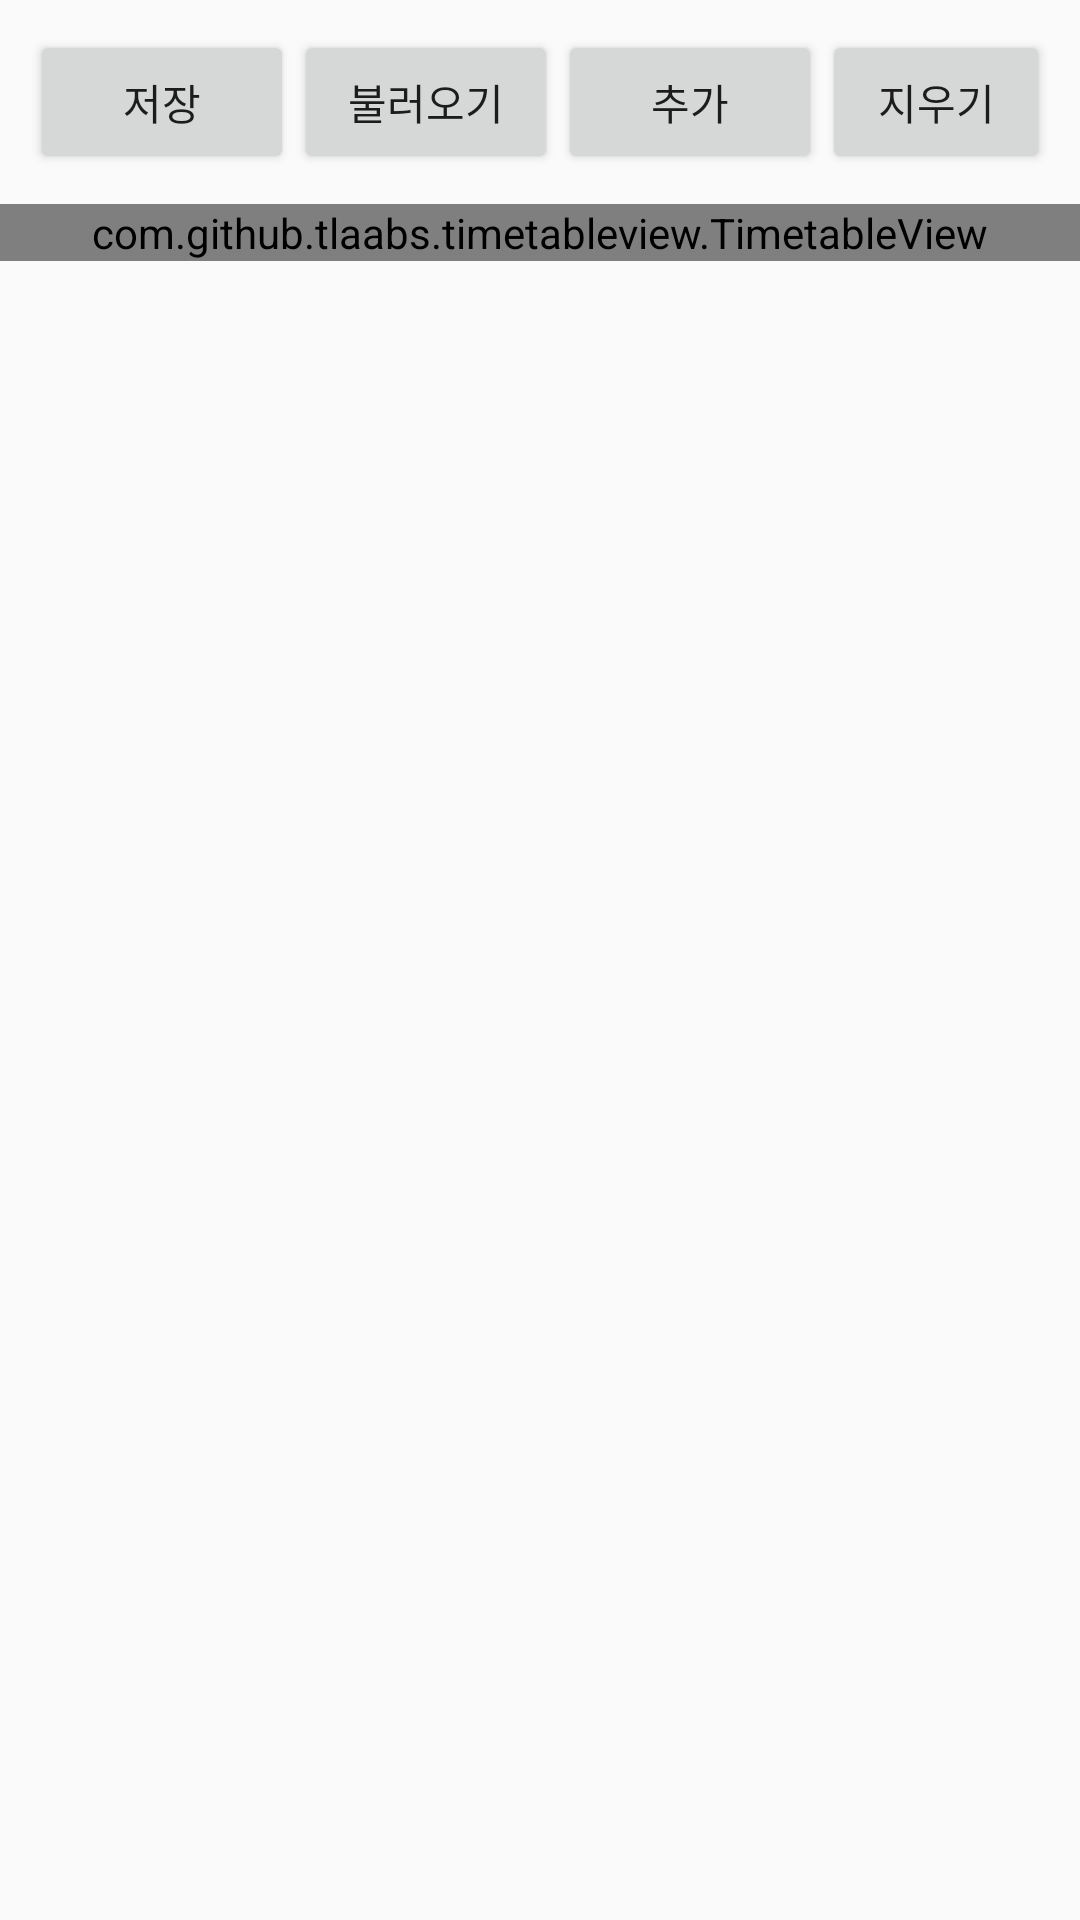

Layout XML and referenced resources for this Android screen:
<!-- AndroidManifest.xml: application theme AppTheme -->
<!-- res/layout/activity_main.xml -->
<?xml version="1.0" encoding="utf-8"?>
<LinearLayout xmlns:android="http://schemas.android.com/apk/res/android"
    xmlns:app="http://schemas.android.com/apk/res-auto"
    xmlns:tools="http://schemas.android.com/tools"

    android:layout_width="match_parent"
    android:layout_height="match_parent"
    android:orientation="vertical"
    tools:context=".MainActivity">


    <LinearLayout
        android:layout_width="match_parent"
        android:layout_height="wrap_content"
        android:layout_margin="10dp"
        android:gravity="center"
        android:orientation="horizontal">

        <Button
            android:id="@+id/save_btn"
            android:layout_width="wrap_content"
            android:layout_height="wrap_content"
            android:text="저장" />

        <Button
            android:id="@+id/load_btn"
            android:layout_width="wrap_content"
            android:layout_height="wrap_content"
            android:text="불러오기" />

        <Button
            android:id="@+id/add_btn"
            android:layout_width="wrap_content"
            android:layout_height="wrap_content"
            android:text="추가" />

        <Button
            android:id="@+id/clear_btn"
            android:layout_width="wrap_content"
            android:layout_height="wrap_content"
            android:text="지우기" />

    </LinearLayout>

    <com.github.tlaabs.timetableview.TimetableView
        android:id="@+id/timetable"
        android:layout_width="match_parent"
        android:layout_height="wrap_content"
        app:header_title="@array/header_title" />

</LinearLayout>
<!-- resources referenced by this layout -->
<resources>
  <string-array name="header_title">
          <item />
          <item>월</item>
          <item>화</item>
          <item>수</item>
          <item>목</item>
          <item>금</item>
      </string-array>
  <style name="AppTheme" parent="Theme.AppCompat.Light.DarkActionBar">
          
          <item name="colorPrimary">@color/colorPrimary</item>
          <item name="colorPrimaryDark">@color/colorPrimaryDark</item>
          <item name="colorAccent">@color/colorAccent</item>
      </style>
  <color name="colorPrimary">#00498c</color>
  <color name="colorPrimaryDark">#000080</color>
  <color name="colorAccent">#D81B60</color>
</resources>
